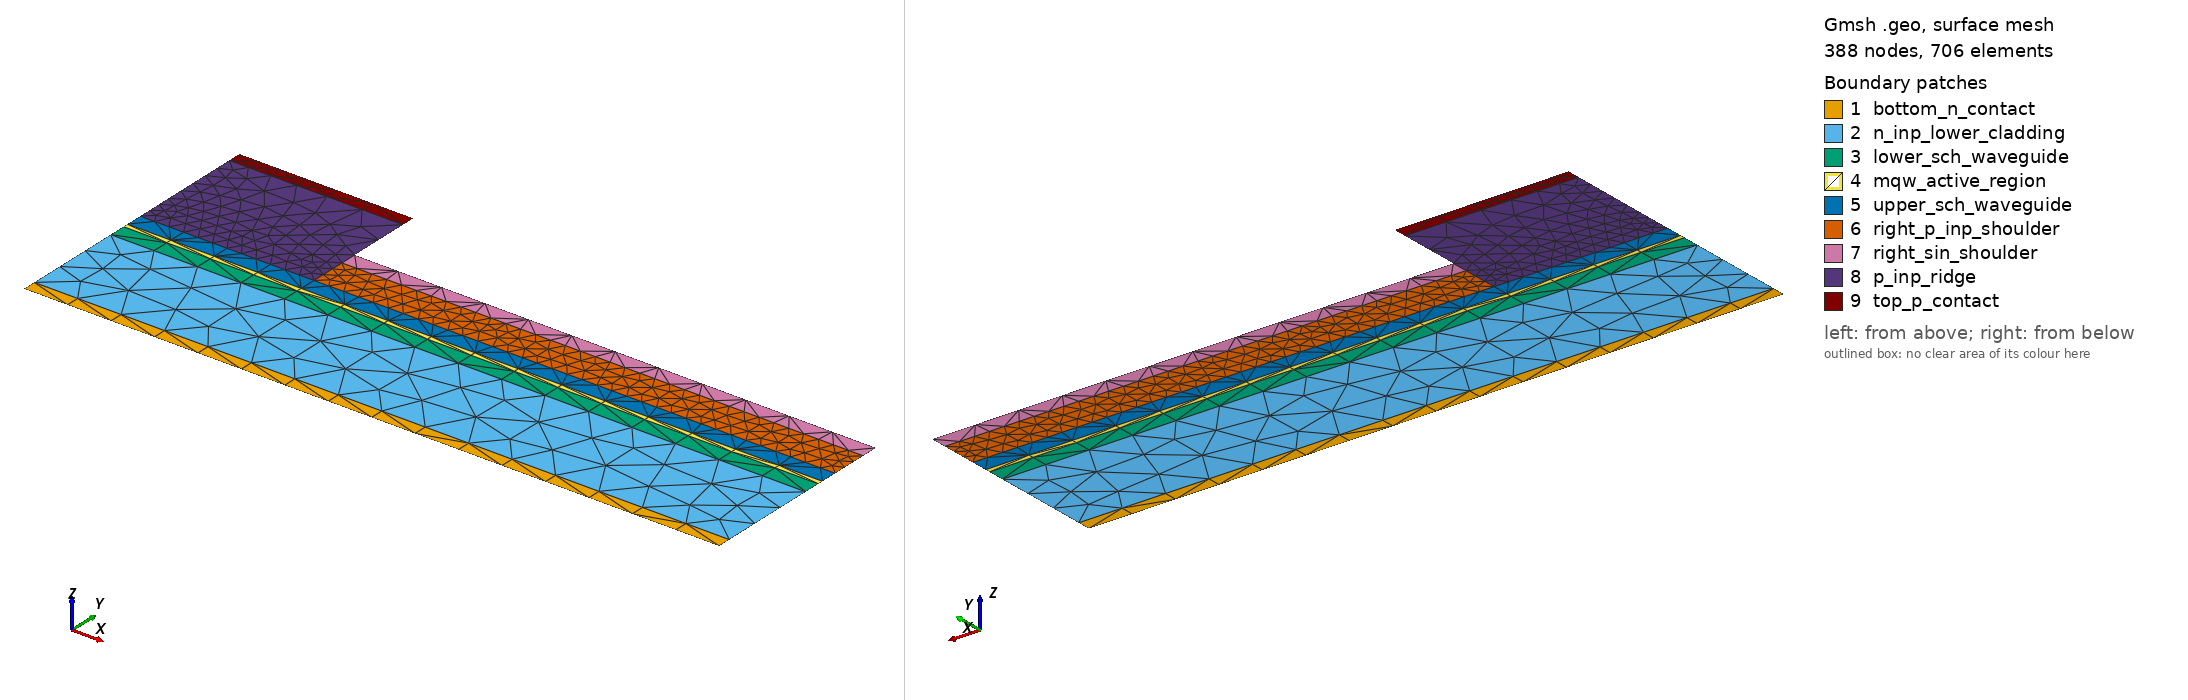

Gmsh geometry script, surface-meshed: 388 nodes, 706 surface elements. Boundary patches (legend numbers): 1 bottom_n_contact, 2 n_inp_lower_cladding, 3 lower_sch_waveguide, 4 mqw_active_region, 5 upper_sch_waveguide, 6 right_p_inp_shoulder, 7 right_sin_shoulder, 8 p_inp_ridge, 9 top_p_contact. Left view from above one corner, right view from below the opposite corner. Legend entries are the model's physical surfaces. The drawing asked Gmsh for element sizes between 1% and 20% of the model's largest extent; the script's own settings can give other sizes.

=== model.geo (drawn) ===
SetFactory("Built-in");
Mesh.Algorithm = 6;
Mesh.Optimize = 1;
Mesh.OptimizeNetgen = 1;
Mesh.MeshSizeExtendFromBoundary = 1;
Mesh.MeshSizeFromCurvature = 0;
Mesh.MeshSizeFromPoints = 1;
Mesh.CharacteristicLengthMin = 0.045;
Mesh.CharacteristicLengthMax = 0.65;
Point(1) = {0, 0, 0, 0.55};
Point(2) = {0, 0.16, 0, 0.55};
Point(3) = {0, 1.36, 0, 0.55};
Point(4) = {0, 1.56, 0, 0.55};
Point(5) = {0, 1.624, 0, 0.55};
Point(6) = {0, 1.824, 0, 0.18};
Point(7) = {0, 2.264, 0, 0.18};
Point(8) = {0, 2.464, 0, 0.22};
Point(9) = {0, 3.224, 0, 0.22};
Point(10) = {0, 3.384, 0, 0.22};
Point(11) = {2.1, 0, 0, 0.55};
Point(12) = {2.1, 0.16, 0, 0.55};
Point(13) = {2.1, 1.36, 0, 0.55};
Point(14) = {2.1, 1.56, 0, 0.55};
Point(15) = {2.1, 1.624, 0, 0.55};
Point(16) = {2.1, 1.824, 0, 0.18};
Point(17) = {2.1, 2.264, 0, 0.18};
Point(18) = {2.1, 2.464, 0, 0.55};
Point(19) = {2.1, 3.224, 0, 0.55};
Point(20) = {2.1, 3.384, 0, 0.55};
Point(21) = {8.4, 0, 0, 0.55};
Point(22) = {8.4, 0.16, 0, 0.55};
Point(23) = {8.4, 1.36, 0, 0.55};
Point(24) = {8.4, 1.56, 0, 0.55};
Point(25) = {8.4, 1.624, 0, 0.55};
Point(26) = {8.4, 1.824, 0, 0.18};
Point(27) = {8.4, 2.264, 0, 0.18};
Point(28) = {8.4, 2.464, 0, 0.55};
Point(29) = {8.4, 3.224, 0, 0.55};
Point(30) = {8.4, 3.384, 0, 0.55};
Line(1) = {1, 11};
Line(2) = {11, 21};
Line(3) = {21, 22};
Line(4) = {12, 22};
Line(5) = {2, 12};
Line(6) = {1, 2};
Line(7) = {22, 23};
Line(8) = {13, 23};
Line(9) = {3, 13};
Line(10) = {2, 3};
Line(11) = {23, 24};
Line(12) = {14, 24};
Line(13) = {4, 14};
Line(14) = {3, 4};
Line(15) = {24, 25};
Line(16) = {15, 25};
Line(17) = {5, 15};
Line(18) = {4, 5};
Line(19) = {25, 26};
Line(20) = {16, 26};
Line(21) = {6, 16};
Line(22) = {5, 6};
Line(23) = {26, 27};
Line(24) = {17, 27};
Line(25) = {16, 17};
Line(26) = {27, 28};
Line(27) = {18, 28};
Line(28) = {17, 18};
Line(29) = {18, 19};
Line(30) = {9, 19};
Line(31) = {8, 9};
Line(32) = {7, 8};
Line(33) = {6, 7};
Line(34) = {19, 20};
Line(35) = {10, 20};
Line(36) = {9, 10};
Curve Loop(1) = {1, 2, 3, -4, -5, -6};
Plane Surface(1) = {1};
Physical Surface("bottom_n_contact", 1) = {1};
Curve Loop(2) = {5, 4, 7, -8, -9, -10};
Plane Surface(2) = {2};
Physical Surface("n_inp_lower_cladding", 2) = {2};
Curve Loop(3) = {9, 8, 11, -12, -13, -14};
Plane Surface(3) = {3};
Physical Surface("lower_sch_waveguide", 3) = {3};
Curve Loop(4) = {13, 12, 15, -16, -17, -18};
Plane Surface(4) = {4};
Physical Surface("mqw_active_region", 4) = {4};
Curve Loop(5) = {17, 16, 19, -20, -21, -22};
Plane Surface(5) = {5};
Physical Surface("upper_sch_waveguide", 5) = {5};
Curve Loop(8) = {20, 23, -24, -25};
Plane Surface(8) = {8};
Physical Surface("right_p_inp_shoulder", 8) = {8};
Curve Loop(9) = {24, 26, -27, -28};
Plane Surface(9) = {9};
Physical Surface("right_sin_shoulder", 9) = {9};
Curve Loop(10) = {21, 25, 28, 29, -30, -31, -32, -33};
Plane Surface(10) = {10};
Physical Surface("p_inp_ridge", 10) = {10};
Curve Loop(11) = {30, 34, -35, -36};
Plane Surface(11) = {11};
Physical Surface("top_p_contact", 11) = {11};
Physical Curve("n_contact", 1) = {1, 2};
Physical Curve("p_contact", 2) = {35};
Physical Curve("left_symmetry", 3) = {6, 10, 14, 18, 22, 31, 32, 33, 36};
Physical Curve("right_symmetry", 4) = {3, 7, 11, 15, 19, 23, 26};
Physical Curve("exposed_or_insulated", 5) = {27, 29, 34};
Physical Curve("interior_bottom_contact_to_n_cladding", 101) = {4, 5};
Physical Curve("interior_n_cladding_to_lower_sch", 102) = {8, 9};
Physical Curve("interior_lower_sch_to_mqw", 103) = {12, 13};
Physical Curve("interior_mqw_to_upper_sch", 104) = {16, 17};
Physical Curve("interior_upper_sch_to_ridge", 106) = {21};
Physical Curve("interior_upper_sch_to_right_shoulder", 107) = {20};
Physical Curve("interior_right_shoulder_to_ridge", 111) = {25};
Physical Curve("interior_right_shoulder_to_sin", 112) = {24};
Physical Curve("interior_right_sin_to_ridge", 113) = {28};
Physical Curve("interior_ridge_to_p_contact", 114) = {30};
